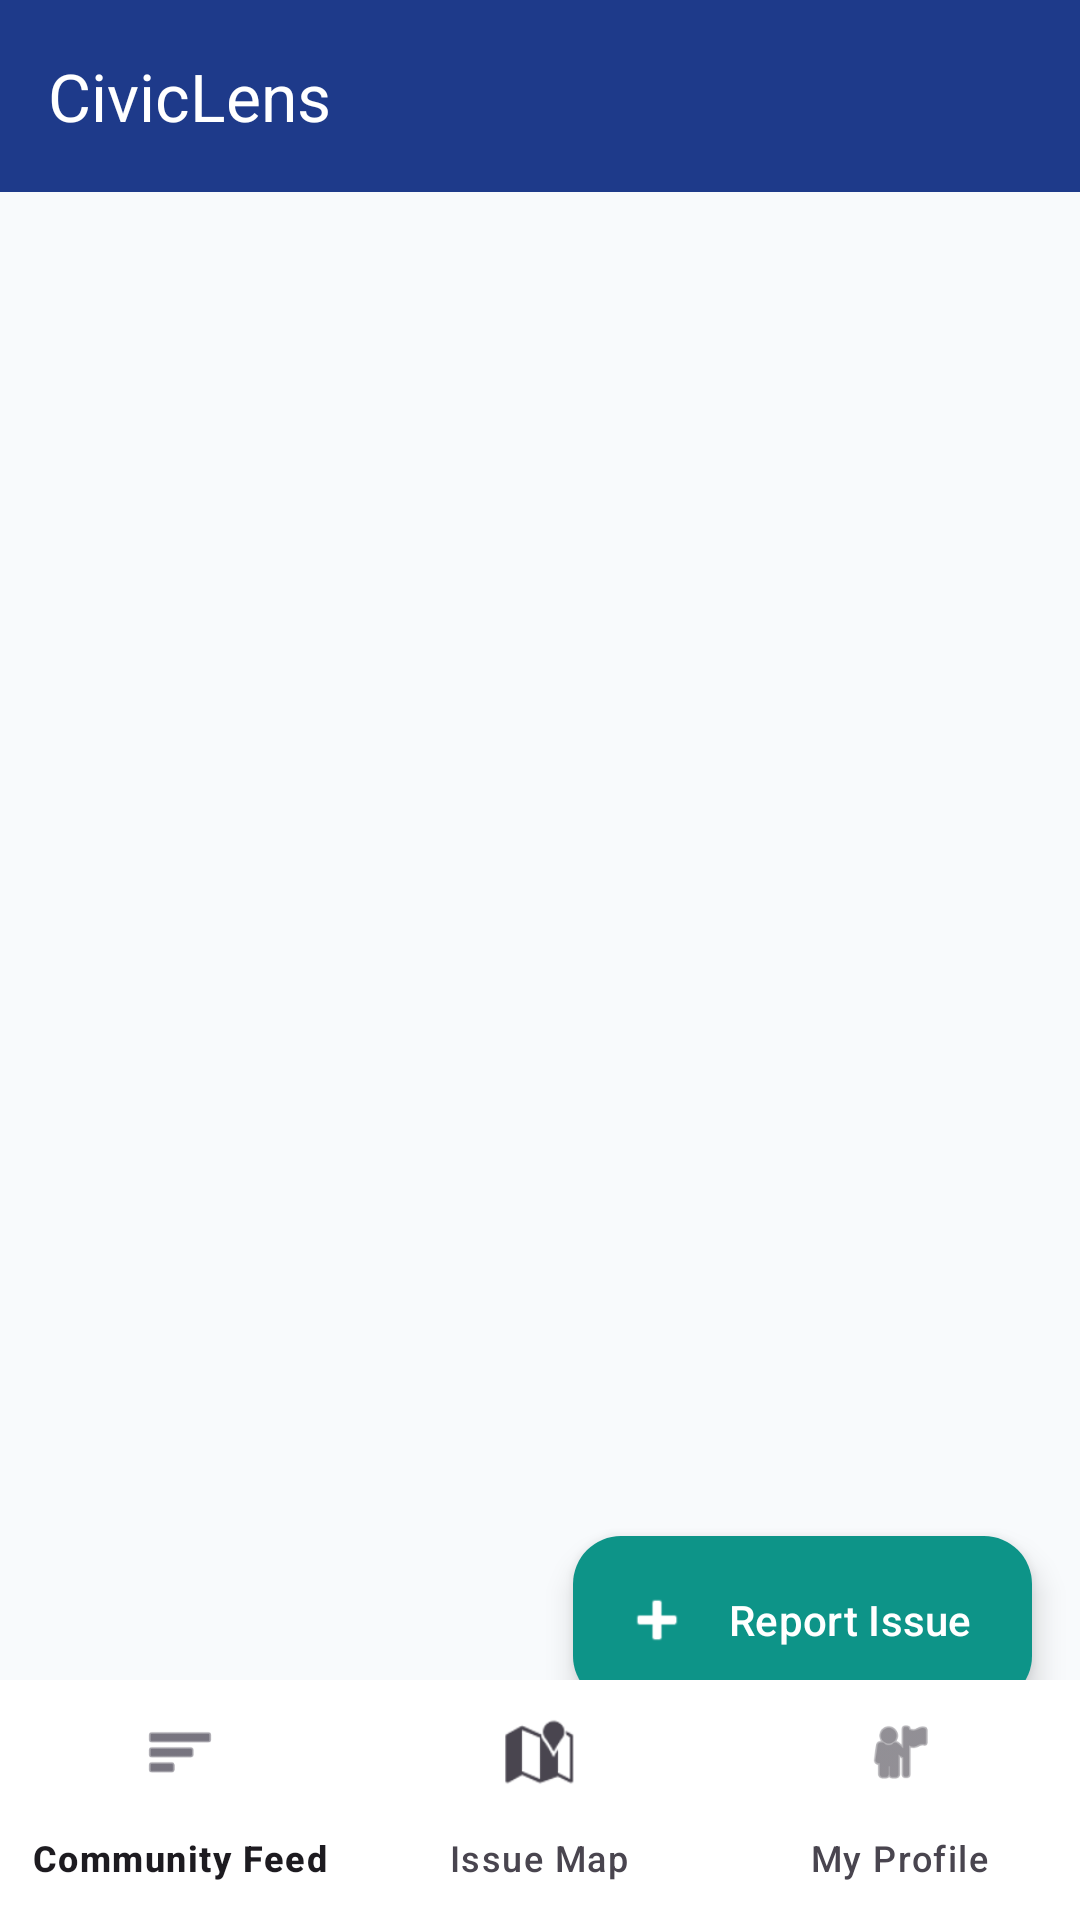

Android layout source for this screen:
<!-- AndroidManifest.xml: application theme Theme.CivicLens -->
<!-- res/layout/activity_main.xml -->
<?xml version="1.0" encoding="utf-8"?>
<androidx.coordinatorlayout.widget.CoordinatorLayout xmlns:android="http://schemas.android.com/apk/res/android"
    xmlns:app="http://schemas.android.com/apk/res-auto"
    android:layout_width="match_parent"
    android:layout_height="match_parent"
    android:background="@color/bg_light">

    <com.google.android.material.appbar.AppBarLayout
        android:layout_width="match_parent"
        android:layout_height="wrap_content"
        android:theme="@style/ThemeOverlay.AppCompat.Dark.ActionBar">

        <com.google.android.material.appbar.MaterialToolbar
            android:id="@+id/toolbar"
            android:layout_width="match_parent"
            android:layout_height="?attr/actionBarSize"
            android:background="@color/primary"
            app:title="@string/app_name"
            app:titleTextColor="@color/text_white" />

    </com.google.android.material.appbar.AppBarLayout>

    <FrameLayout
        android:id="@+id/fragment_container"
        android:layout_width="match_parent"
        android:layout_height="match_parent"
        android:layout_marginBottom="56dp"
        app:layout_behavior="@string/appbar_scrolling_view_behavior" />

    <com.google.android.material.floatingactionbutton.ExtendedFloatingActionButton
        android:id="@+id/fabNewReport"
        android:layout_width="wrap_content"
        android:layout_height="wrap_content"
        android:layout_gravity="bottom|end"
        android:layout_marginEnd="16dp"
        android:layout_marginBottom="72dp"
        android:text="Report Issue"
        android:textColor="@color/text_white"
        app:icon="@android:drawable/ic_input_add"
        app:iconTint="@color/text_white"
        app:backgroundTint="@color/secondary" />

    <com.google.android.material.bottomnavigation.BottomNavigationView
        android:id="@+id/bottomNav"
        android:layout_width="match_parent"
        android:layout_height="wrap_content"
        android:layout_gravity="bottom"
        android:background="@color/surface_card"
        app:elevation="8dp"
        app:menu="@menu/bottom_nav_menu" />

</androidx.coordinatorlayout.widget.CoordinatorLayout>
<!-- resources referenced by this layout -->
<resources>
  <color name="bg_light">#F8FAFC</color>
  <color name="primary">#1E3A8A</color>
  <color name="secondary">#0D9488</color>
  <color name="surface_card">#FFFFFF</color>
  <color name="text_white">#FFFFFF</color>
  <string name="app_name">CivicLens</string>
  <style name="Theme.CivicLens" parent="Theme.Material3.DayNight.NoActionBar">
          <item name="colorPrimary">@color/primary</item>
          <item name="colorPrimaryVariant">@color/primary_variant</item>
          <item name="colorSecondary">@color/secondary</item>
          <item name="colorSecondaryVariant">@color/secondary_variant</item>
          <item name="android:statusBarColor">@color/primary_variant</item>
          <item name="android:windowBackground">@color/bg_light</item>
      </style>
  <color name="primary_variant">#172554</color>
  <color name="secondary_variant">#0F766E</color>
</resources>
